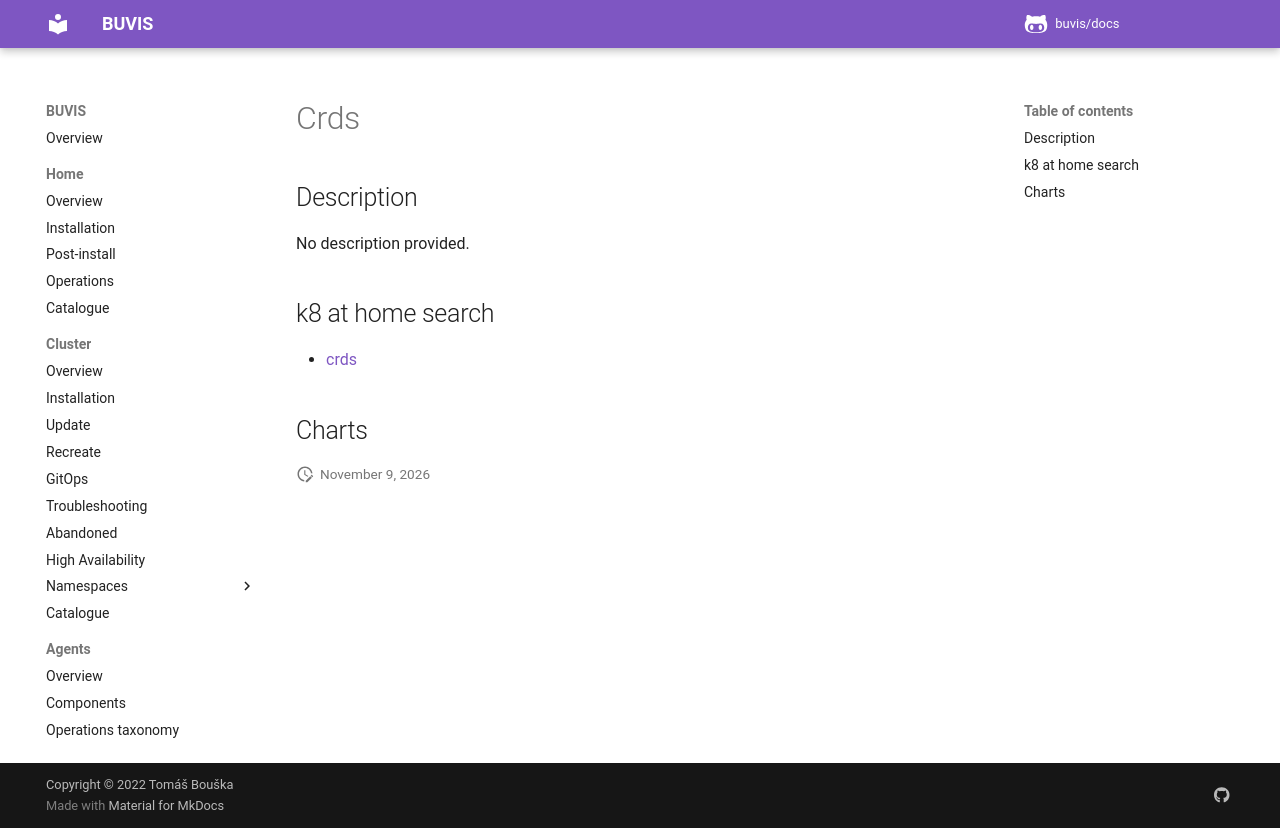

repository: buvis/docs · page: cluster/catalogue/crds/index.html · generator: mkdocs

# Crds

## Description

No description provided.

## k8 at home search

- [crds](https://nanne.dev/k8s-at-home-search/#/crds)

## Charts
